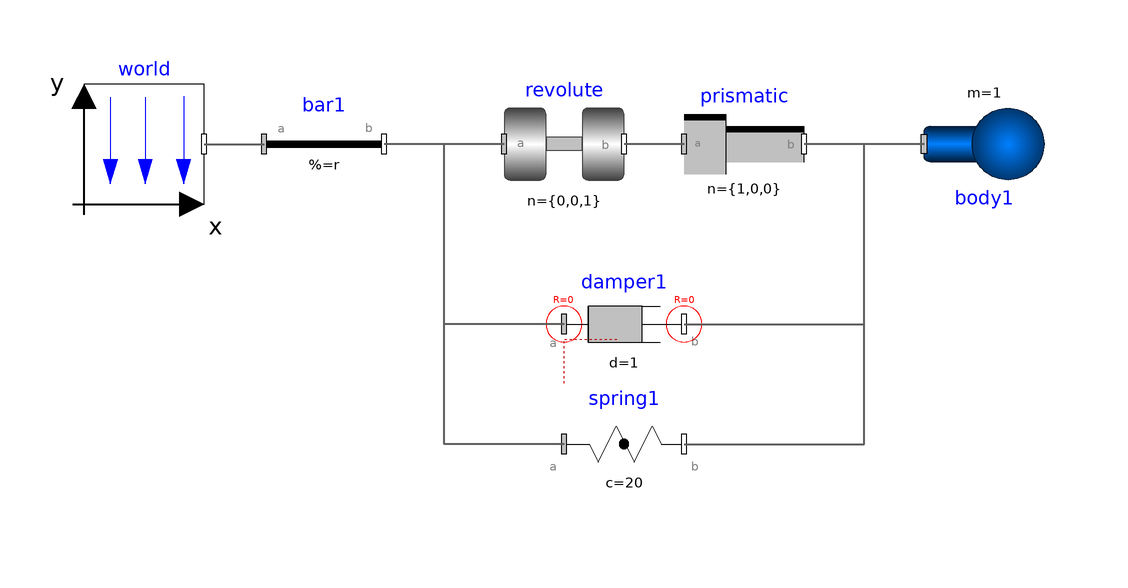

Above is the diagram view of the following Modelica model: its components placed by their Placement annotations and its connect equations drawn as lines.

model PendulumWithSpringDamper "Simple spring/damper/mass system"
  extends Modelica.Icons.Example;
  parameter Boolean animation=true "= true, if animation shall be enabled";
  inner Modelica.Mechanics.MultiBody.World world(axisLength=0.6)
    annotation (Placement(transformation(extent={{-80,-10},{-60,10}})));
  Modelica.Mechanics.MultiBody.Parts.Body body1(
    m=1,
    animation=animation,
    I_11=1,
    I_22=1,
    I_33=1,
    r_CM={0,0,0},
    cylinderDiameter=0.05,
    sphereDiameter=0.2) annotation (Placement(transformation(
        origin={70,0},
        extent={{10,-10},{-10,10}},
        rotation=180)));
  Modelica.Mechanics.MultiBody.Parts.FixedTranslation bar1(animation=animation, r={0.3,0,0})
    annotation (Placement(transformation(extent={{-50,-10},{-30,10}})));
  Modelica.Mechanics.MultiBody.Forces.Spring spring1(
    coilWidth=0.01,
    numberOfWindings=5,
    c=20,
    s_unstretched=0.2) annotation (Placement(transformation(extent={{0,-60},{20,-40}})));
  Modelica.Mechanics.MultiBody.Forces.Damper damper1(
    d=1,
    length_a=0.1,
    diameter_a=0.08,
    animation=false) annotation (Placement(transformation(extent={{0,-40},{20,-20}})));
  Modelica.Mechanics.MultiBody.Joints.Revolute revolute(phi(fixed=true), w(
        fixed=true)) annotation (Placement(transformation(extent={{-10,-10},{10,10}})));
  Modelica.Mechanics.MultiBody.Joints.Prismatic prismatic(
    boxWidth=0.04,
    boxColor={255,65,65},
    s(fixed=true, start=0.5),
    v(fixed=true))
    annotation (Placement(transformation(extent={{20,-10},{40,10}})));
equation
  connect(world.frame_b, bar1.frame_a)
    annotation (Line(
      points={{-60,0},{-50,0}},
      color={95,95,95},
      thickness=0.5));
  connect(revolute.frame_a, bar1.frame_b)
    annotation (Line(
      points={{-10,0},{-30,0}},
      color={95,95,95},
      thickness=0.5));
  connect(prismatic.frame_a, revolute.frame_b)
    annotation (Line(
      points={{20,0},{10,0}},
      color={95,95,95},
      thickness=0.5));
  connect(damper1.frame_a, bar1.frame_b) annotation (Line(
      points={{0,-30},{-20,-30},{-20,0},{-30,0}},
      color={95,95,95},
      thickness=0.5));
  connect(damper1.frame_b, prismatic.frame_b) annotation (Line(
      points={{20,-30},{50,-30},{50,0},{40,0}},
      color={95,95,95},
      thickness=0.5));
  connect(spring1.frame_a, bar1.frame_b) annotation (Line(
      points={{0,-50},{-20,-50},{-20,0},{-30,0}},
      color={95,95,95},
      thickness=0.5));
  connect(spring1.frame_b, prismatic.frame_b) annotation (Line(
      points={{20,-50},{50,-50},{50,0},{40,0}},
      color={95,95,95},
      thickness=0.5));
  connect(body1.frame_a, prismatic.frame_b)
    annotation (Line(
      points={{60,0},{40,0}},
      color={95,95,95},
      thickness=0.5));
  annotation (
    experiment(StopTime=10),
    Documentation(info="<html>
<p>
A body is attached on a revolute and prismatic joint.
A 3-dim. spring and a 3-dim. damper are connected between the body
and a point fixed in the world frame:
</p>

<img src=\"modelica://Modelica/Resources/Images/Mechanics/MultiBody/Examples/Elementary/PendulumWithSpringDamper.png\"
alt=\"model Examples.Elementary.PendulumWithSpringDamper\">
</html>"));
end PendulumWithSpringDamper;